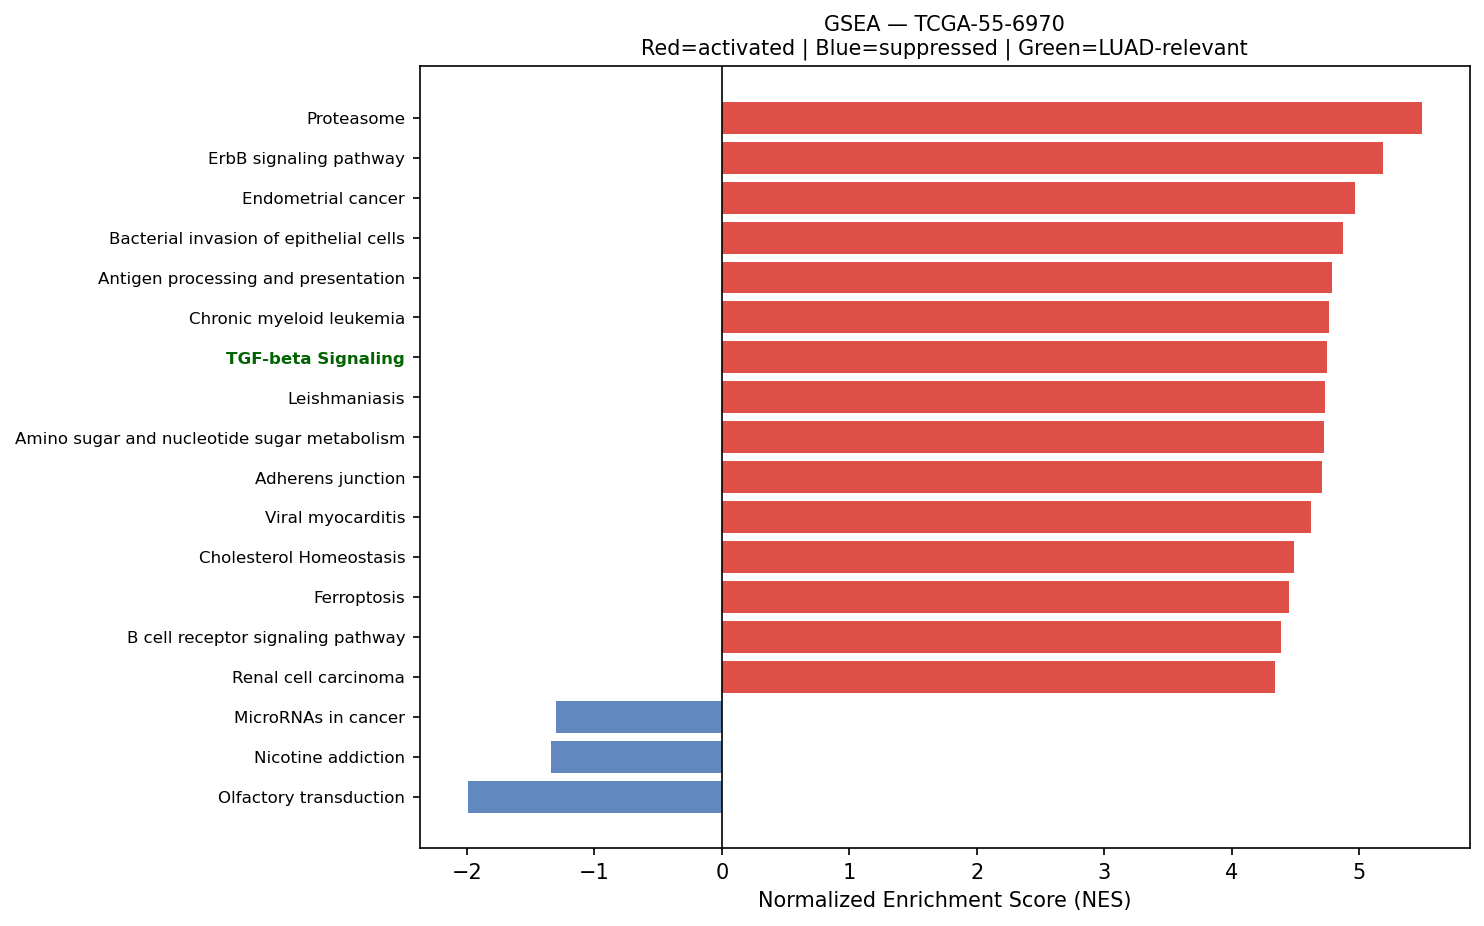

Data behind this chart, as committed beside it:
Name	Term	ES	NES	NOM p-val	FDR q-val	FWER p-val	Tag %	Gene %	Lead_genes	gene_set_db	luad_relevant
prerank	Proteasome	0.7658	5.489	0.0	0.0	0.0	36/46	10.71%	PSMB5;PSMB4;PSME1;PSMD8;PSMD4;PSMA7;PSMB…	KEGG_2021_Human	False
prerank	ErbB signaling pathway	0.6196	5.183	0.0	0.0	0.0	66/85	24.90%	SHC1;CDKN1A;JUN;GRB2;ERBB3;CRK;CDKN1B;EI…	KEGG_2021_Human	False
prerank	Endometrial cancer	0.6535	4.961	0.0	0.0	0.0	49/58	24.90%	CCND1;CTNNA1;CDKN1A;GADD45B;CTNNB1;GRB2;…	KEGG_2021_Human	False
prerank	Bacterial invasion of epithelial cells	0.661	4.873	0.0	0.0	0.0	51/77	15.85%	ACTG1;ACTB;RHOA;ACTR2;FN1;SEPTIN2;ITGB1;…	KEGG_2021_Human	False
prerank	Antigen processing and presentation	0.7136	4.785	0.0	0.0	0.0	40/70	7.82%	HLA-DRA;HSP90AB1;B2M;CD74;HLA-B;HLA-C;HS…	KEGG_2021_Human	False
prerank	Chronic myeloid leukemia	0.7027	4.763	0.0	0.0	0.0	65/76	23.15%	NFKBIA;CCND1;SHC1;CDKN1A;GADD45B;GRB2;TG…	KEGG_2021_Human	False
prerank	TGF-beta Signaling	0.7681	4.744	0.0	0.0	0.0	50/54	20.97%	FURIN;RHOA;JUNB;ID1;RAB31;CTNNB1;FKBP1A;…	MSigDB_Hallmark_2020	True
prerank	Leishmaniasis	0.6874	4.729	0.0	0.0	0.0	47/74	15.98%	HLA-DRA;EEF1A1;C3;HLA-DRB1;FOS;HLA-DRB5;…	KEGG_2021_Human	False
prerank	Amino sugar and nucleotide sugar metabol…	0.6832	4.722	0.0	0.0	0.0	44/48	27.82%	UGDH;GFUS;GPI;HK1;GFPT1;UAP1;UGP2;HEXB;C…	KEGG_2021_Human	False
prerank	Adherens junction	0.6897	4.705	0.0	0.0	0.0	66/71	27.18%	ACTG1;ACTB;RHOA;ACTN4;RAC1;CTNNA1;IQGAP1…	KEGG_2021_Human	False
prerank	Viral myocarditis	0.7046	4.623	0.0	0.0	0.0	45/57	20.05%	ACTG1;HLA-DRA;ACTB;HLA-B;HLA-C;HLA-A;HLA…	KEGG_2021_Human	False
prerank	Cholesterol Homeostasis	0.6908	4.484	0.0	0.0	0.0	59/74	20.54%	ACTG1;S100A11;ERRFI1;ANXA5;LGALS3;MAL2;L…	MSigDB_Hallmark_2020	False
prerank	Ferroptosis	0.7208	4.446	0.0	0.0	0.0	31/41	12.97%	FTL;SAT1;GPX4;NCOA4;SLC40A1;ACSL5;ACSL4;…	KEGG_2021_Human	False
prerank	B cell receptor signaling pathway	0.6757	4.387	0.0	0.0	0.0	74/79	28.94%	FOS;NFKBIA;RAC1;CD81;JUN;GRB2;CD79A;MAPK…	KEGG_2021_Human	False
prerank	Renal cell carcinoma	0.665	4.341	0.0	0.0	0.0	60/69	25.33%	EPAS1;ELOB;RAC1;CDKN1A;HIF1A;FH;JUN;GRB2…	KEGG_2021_Human	False
prerank	Myc Targets V2	0.7339	4.34	0.0	0.0	0.0	53/57	23.51%	NPM1;HSPD1;NOLC1;CBX3;GNL3;TFB2M;SRM;BYS…	MSigDB_Hallmark_2020	True
prerank	Neurotrophin signaling pathway	0.6244	4.316	0.0	0.0	0.0	88/119	23.16%	RHOA;YWHAE;ATF4;NFKBIA;CALM2;RAC1;ARHGDI…	KEGG_2021_Human	False
prerank	AGE-RAGE signaling pathway in diabetic c…	0.6754	4.294	0.0	0.0	0.0	79/100	25.13%	COL3A1;STAT1;COL1A1;F3;FN1;EGR1;COL1A2;R…	KEGG_2021_Human	False
prerank	Notch Signaling	0.705	4.206	0.0	0.0	0.0	28/32	25.58%	APH1A;CCND1;NOTCH3;PPARD;FBXW11;CUL1;PSE…	MSigDB_Hallmark_2020	True
prerank	Reactive Oxygen Species Pathway	0.7594	4.205	0.0	0.0	0.0	44/48	21.94%	FTL;TXN;PRDX6;GPX3;PRDX1;NQO1;GPX4;JUNB;…	MSigDB_Hallmark_2020	False
prerank	Wnt-beta Catenin Signaling	0.6246	4.109	0.0	0.0	0.0	33/42	27.32%	NCSTN;CTNNB1;PPARD;NCOR2;CUL1;MAML1;MYC;…	MSigDB_Hallmark_2020	True
prerank	SNARE interactions in vesicular transpor…	0.7249	4.104	0.0	0.0	0.0	29/33	23.03%	VAMP8;VAMP3;VAMP5;VAMP7;VAMP2;STX5;STX6;…	KEGG_2021_Human	False
prerank	Non-small cell lung cancer	0.6573	4.069	0.0	0.0	0.0	61/72	26.78%	CCND1;KIF5B;CDKN1A;GADD45B;GRB2;STAT3;MA…	KEGG_2021_Human	False
prerank	N-Glycan biosynthesis	0.6476	4.04	0.0	0.0	0.0	31/50	12.78%	RPN2;DAD1;DDOST;RPN1;B4GALT1;GANAB;STT3B…	KEGG_2021_Human	False
prerank	Angiogenesis	0.7088	4.016	0.0	0.0	0.0	27/36	19.90%	TIMP1;LUM;COL3A1;TNFRSF21;APP;SPP1;S100A…	MSigDB_Hallmark_2020	True
prerank	Lysine degradation	0.6164	3.981	0.0	0.0	0.0	49/63	23.08%	ECHS1;HADHA;ALDH9A1;DLST;DLD;DHTKD1;ALDH…	KEGG_2021_Human	False
prerank	Pyrimidine metabolism	0.5646	3.966	0.0	0.0	0.0	43/56	25.88%	CMPK1;TYMP;CANT1;DCTD;NME4;NUDT2;TK1;RRM…	KEGG_2021_Human	False
prerank	Various types of N-glycan biosynthesis	0.5854	3.881	0.0	0.0	0.0	30/39	27.46%	RPN2;DAD1;DDOST;RPN1;B4GALT1;STT3B;STT3A…	KEGG_2021_Human	False
prerank	Bladder cancer	0.7751	3.879	0.0	0.0	0.0	33/41	15.86%	CCND1;CDKN1A;MMP1;TYMP;CDH1;THBS1;MMP2;M…	KEGG_2021_Human	False
prerank	Valine, leucine and isoleucine degradati…	0.6836	3.85	0.0	0.0	0.0	38/48	20.55%	ECHS1;HADHA;HADHB;ALDH9A1;HSD17B10;DLD;M…	KEGG_2021_Human	False
prerank	Notch signaling pathway	0.6491	3.825	0.0	0.0	0.0	51/59	26.44%	NCSTN;APH1A;NOTCH3;DTX3L;SNW1;DVL1;HDAC1…	KEGG_2021_Human	True
prerank	Inositol phosphate metabolism	0.613	3.821	0.0	0.0	0.0	57/73	26.21%	TPI1;ITPKC;PIP4K2C;IMPA2;PI4K2B;INPPL1;C…	KEGG_2021_Human	False
prerank	Glycolysis / Gluconeogenesis	0.4592	3.816	0.0	0.0	0.0	34/67	12.18%	GAPDH;ENO1;LDHA;TPI1;PKM;PGK1;GPI;AKR1A1…	KEGG_2021_Human	False
prerank	Fatty acid elongation	0.7128	3.785	0.0	0.0	0.0	23/27	25.74%	ECHS1;HADHA;PPT1;HADHB;ELOVL5;ELOVL1;HAC…	KEGG_2021_Human	False
prerank	Intestinal immune network for IgA produc…	0.5996	3.752	0.0	0.0	0.0	31/45	27.42%	HLA-DRA;HLA-DRB1;HLA-DRB5;HLA-DPA1;CXCR4…	KEGG_2021_Human	True
prerank	Protein export	0.8593	3.731	0.0	0.0	0.0	19/23	7.78%	HSPA5;SRP9;SEC61A1;SRP14;SEC61B;SRPRA;SR…	KEGG_2021_Human	False
prerank	Citrate cycle (TCA cycle)	0.7307	3.716	0.0	0.0	0.0	26/30	17.29%	IDH1;SDHC;SUCLG2;MDH2;IDH2;FH;ACLY;DLST;…	KEGG_2021_Human	False
prerank	Base excision repair	0.6954	3.709	0.0	0.0	0.0	28/33	22.98%	APEX1;PCNA;PARP4;HMGB1;POLD2;POLE3;UNG;P…	KEGG_2021_Human	False
prerank	RNA polymerase	0.7233	3.697	0.0	0.0	0.0	28/31	24.29%	POLR2L;POLR2K;POLR2A;POLR2E;POLR2B;POLR2…	KEGG_2021_Human	True
prerank	Allograft rejection	0.6901	3.666	0.0	0.0	0.0	22/35	19.08%	HLA-DRA;HLA-B;HLA-C;HLA-A;HLA-DRB1;HLA-E…	KEGG_2021_Human	False
prerank	Thyroid cancer	0.7308	3.58	0.0	0.0	0.0	31/37	23.07%	NCOA4;CCND1;CDKN1A;GADD45B;CTNNB1;TPM3;C…	KEGG_2021_Human	False
prerank	DNA replication	0.6545	3.564	0.0	0.0	0.0	33/36	27.70%	PCNA;RPA2;MCM3;MCM7;MCM6;POLD2;MCM4;POLE…	KEGG_2021_Human	False
prerank	Graft-versus-host disease	0.6261	3.539	0.0	0.0	0.0	16/38	7.82%	HLA-DRA;HLA-B;HLA-C;HLA-A;HLA-DRB1;HLA-E…	KEGG_2021_Human	False
prerank	Nucleotide excision repair	0.6201	3.521	0.0	0.0	0.0	36/46	22.95%	PCNA;RAD23B;RPA2;RAD23A;DDB1;POLD2;CETN2…	KEGG_2021_Human	False
prerank	Mitophagy	0.7075	3.512	0.0	0.0	0.0	59/68	22.41%	RPS27A;UBC;CITED2;ATF4;UBB;UBA52;TOMM7;S…	KEGG_2021_Human	False
prerank	Basal transcription factors	0.5482	3.51	0.0	0.0	0.0	35/44	25.66%	TAF7;GTF2F1;TAF13;TAF15;CDK7;GTF2A2;GTF2…	KEGG_2021_Human	False
prerank	Arginine and proline metabolism	0.5463	3.497	0.0	0.0	0.0	28/50	19.56%	SAT1;ODC1;MAOA;ALDH18A1;LAP3;CKB;P4HA1;C…	KEGG_2021_Human	False
prerank	Vibrio cholerae infection	0.6284	3.458	0.0	0.0	0.0	30/50	13.50%	ACTG1;ACTB;ARF1;ATP6V0E1;PDIA4;SEC61A1;K…	KEGG_2021_Human	False
prerank	Terpenoid backbone biosynthesis	0.7101	3.431	0.0	0.0	0.0	18/22	20.24%	PMVK;PCYOX1;ZMPSTE24;ICMT;IDI1;FDPS;HMGC…	KEGG_2021_Human	False
prerank	Cholesterol metabolism	0.4539	3.421	0.0	0.0	0.0	29/50	19.36%	APOE;NPC2;LIPA;VDAC1;VDAC2;TSPO;PLTP;VDA…	KEGG_2021_Human	False
prerank	Gap junction	0.4831	3.398	0.0	0.0	0.0	53/88	24.69%	TUBB;TUBB4B;GJA1;GNAS;GRB2;GNAI2;ITPR3;M…	KEGG_2021_Human	False
prerank	Cushing syndrome	0.4573	3.339	0.0	0.0	0.0	86/155	23.15%	RASD1;FZD10;ATF4;CCND1;GNAS;CDKN1A;FH;AT…	KEGG_2021_Human	False
prerank	Type I diabetes mellitus	0.6242	3.305	0.0	0.0	0.0	25/41	19.08%	HLA-DRA;HLA-B;HLA-C;HLA-A;HLA-DRB1;HLA-E…	KEGG_2021_Human	False
prerank	Fanconi anemia pathway	0.4665	3.302	0.0	0.0	0.0	41/54	29.20%	RPA2;UBE2T;CENPX;USP1;RPA1;FANCE;HES1;WD…	KEGG_2021_Human	False
prerank	Pyruvate metabolism	0.5084	3.282	0.0	0.0	0.0	31/47	20.51%	LDHA;PKM;MDH2;FH;GLO1;AKR1A1;ADH5;ALDH9A…	KEGG_2021_Human	False
prerank	Sphingolipid signaling pathway	0.6331	3.278	0.0	0.0	0.0	101/119	28.53%	RHOA;CTSD;RAC1;CERS2;TNFRSF1A;FCER1G;ASA…	KEGG_2021_Human	False
prerank	Fc gamma R-mediated phagocytosis	0.6571	3.241	0.0	0.0	0.0	83/96	28.39%	ACTR2;MARCKSL1;CFL1;RAC1;FCGR3A;ARPC3;AR…	KEGG_2021_Human	False
prerank	Sphingolipid metabolism	0.5402	3.21	0.0	0.0	0.0	32/48	21.00%	PSAP;CERS2;ASAH1;SGPP2;SGPP1;DEGS1;SGPL1…	KEGG_2021_Human	False
prerank	Propanoate metabolism	0.6577	3.196	0.0	0.0	0.0	25/34	20.55%	LDHA;ECHS1;HADHA;SUCLG2;DLD;MMUT;ECHDC1;…	KEGG_2021_Human	False
prerank	Biosynthesis of unsaturated fatty acids	0.6899	3.192	0.0	0.0	0.0	22/27	26.97%	SCD;ELOVL5;ELOVL1;HACD3;HACD2;SCP2;HSD17…	KEGG_2021_Human	False
... 93 more rows
